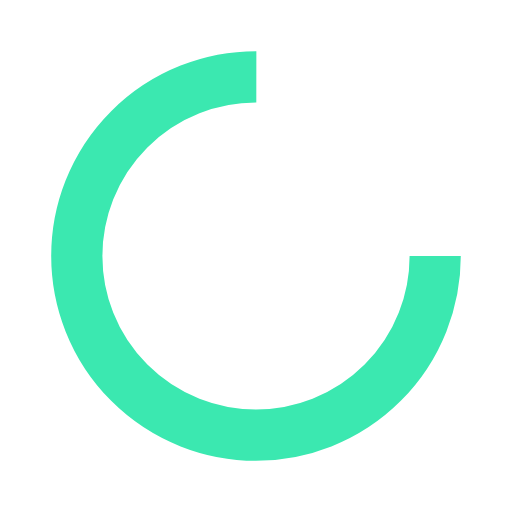
t = 0.00 s
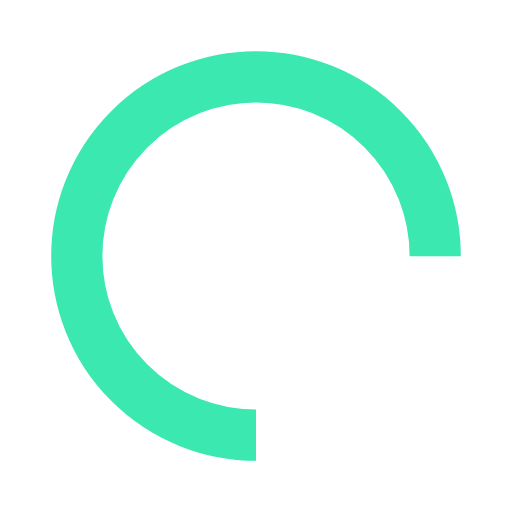
t = 0.25 s
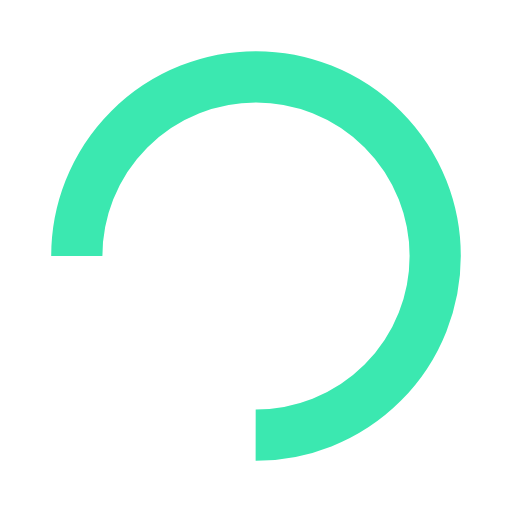
t = 0.50 s
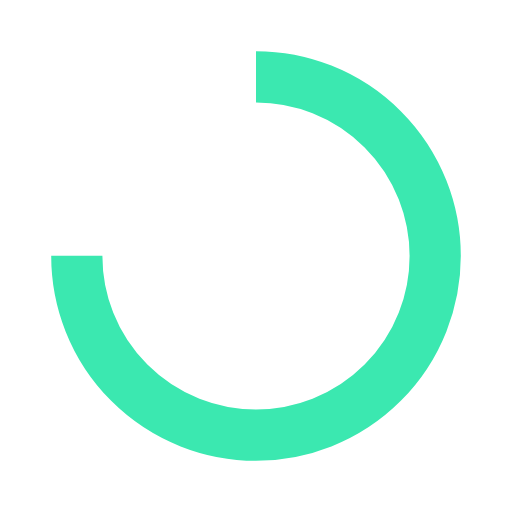
t = 0.75 s

The animated SVG that drew these frames (rendered in a browser with its animation timeline set to each time). Animation: 1 SMIL element (animateTransform=1); one cycle of 1.00 s, repeats indefinitely.

<svg width="200px"  height="200px"  xmlns="http://www.w3.org/2000/svg" viewBox="0 0 100 100" preserveAspectRatio="xMidYMid" class="lds-rolling" style="background: none;"><circle cx="50" cy="50" fill="none" ng-attr-stroke="{{config.color}}" ng-attr-stroke-width="{{config.width}}" ng-attr-r="{{config.radius}}" ng-attr-stroke-dasharray="{{config.dasharray}}" stroke="#3be8b0" stroke-width="10" r="35" stroke-dasharray="164.93361431346415 56.97787143782138" transform="rotate(108 50 50)"><animateTransform attributeName="transform" type="rotate" calcMode="linear" values="0 50 50;360 50 50" keyTimes="0;1" dur="1s" begin="0s" repeatCount="indefinite"></animateTransform></circle></svg>